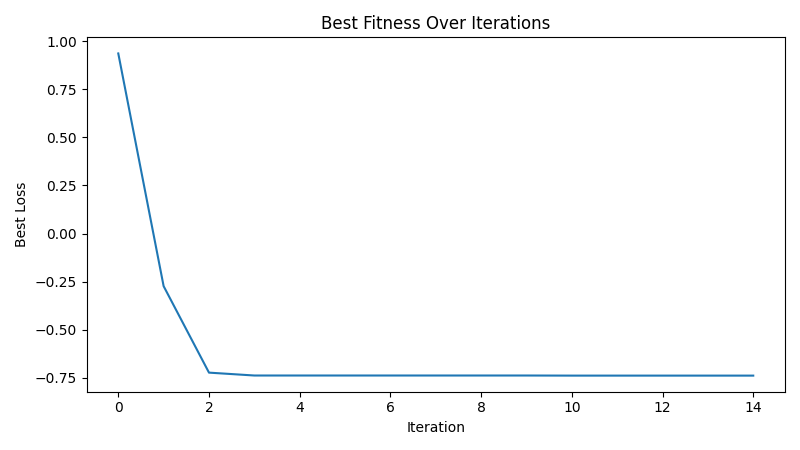

Values plotted in this chart, from the file beside it:
iteration, best_loss
1, 0.9359
2, -0.273
3, -0.7221
4, -0.7371
5, -0.7371
6, -0.7371
7, -0.7371
8, -0.7371
9, -0.7371
10, -0.7371
11, -0.7376
12, -0.7376
13, -0.7376
14, -0.7376
15, -0.7376
